Run: headless pygame with SDL's dummy video driver; simulated clock (each Clock.tick advances the game by its frame time, no real sleeping); random seed 0; keys injected as events and as key.get_pressed() state; no mouse input.
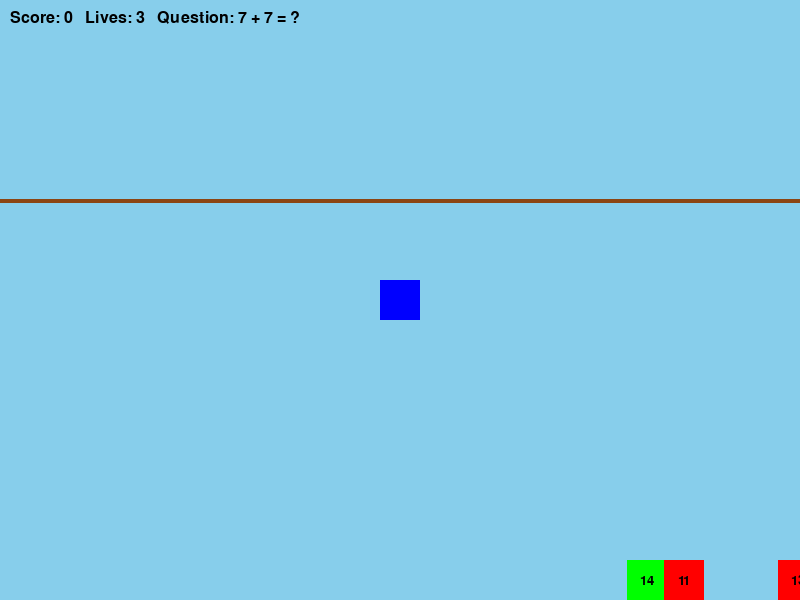
Frame 1 of 4 · flips 1–60 · no input
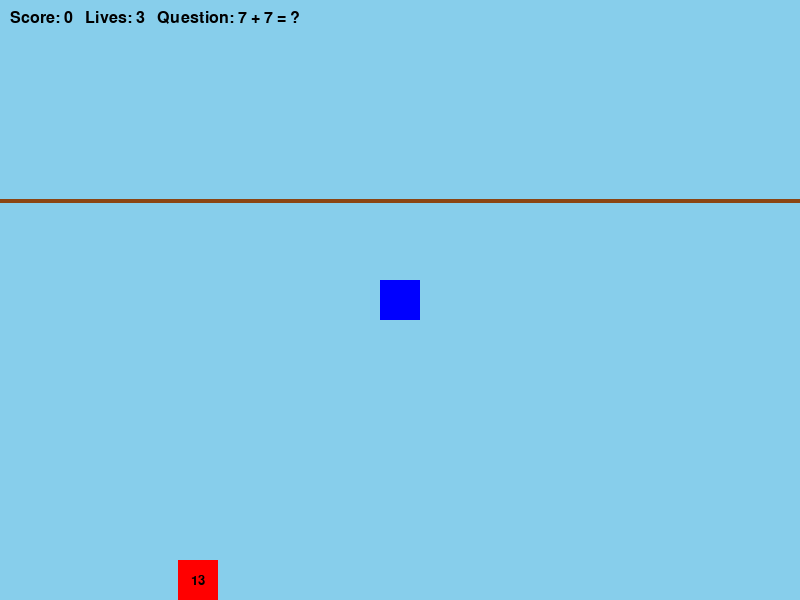
Frame 2 of 4 · flips 61–180 · tapped SPACE, RETURN · held RIGHT (→), D
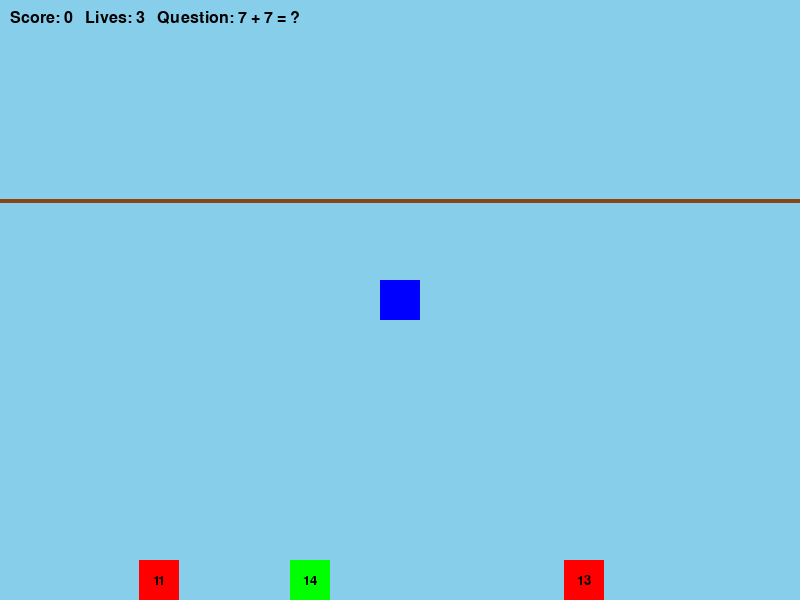
Frame 3 of 4 · flips 181–300 · held DOWN (↓), S
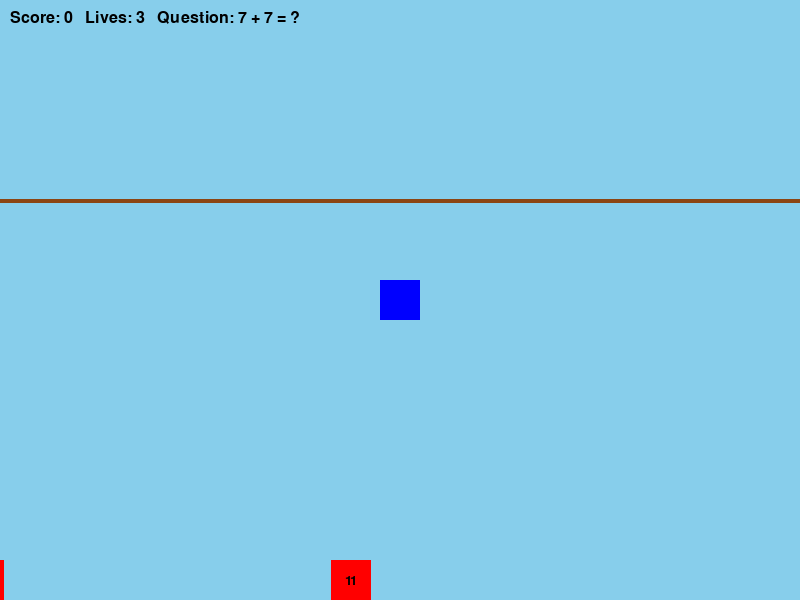
Frame 4 of 4 · flips 301–420 · held LEFT (←), A, UP (↑), W

The pygame program that drew these frames:

import pygame
import random
import math

# ----- CONFIG -----
SCREEN_WIDTH = 800
SCREEN_HEIGHT = 600
BRANCH_Y_POSITION = 200
SWING_RADIUS = 100
SWING_SPEED = 0.05
PLAYER_SIZE = 40
GRAVITY = 0.02
MAX_DESCEND_SPEED = 0.5
GOOD_ANIMAL_SIZE = 40
BAD_ANIMAL_SIZE = 40
GROUND_Y_POSITION = SCREEN_HEIGHT - 40

# ----- INIT -----
pygame.init()
screen = pygame.display.set_mode((SCREEN_WIDTH, SCREEN_HEIGHT))
pygame.display.set_caption("Swinging Branches with Math")
clock = pygame.time.Clock()
font = pygame.font.SysFont("arial", 24)
small_font = pygame.font.SysFont("arial", 20)

# ----- PLAYER -----
class Player(pygame.sprite.Sprite):
    def __init__(self):
        super().__init__()
        self.angle = math.pi / 2
        self.swing_speed = SWING_SPEED
        self.descend_speed = 0
        self.image = pygame.Surface((PLAYER_SIZE, PLAYER_SIZE))
        self.image.fill((0, 0, 255))
        self.rect = self.image.get_rect()
        self.rect.centerx = 400
        self.rect.centery = BRANCH_Y_POSITION

    def update_position(self):
        cx = 400
        cy = BRANCH_Y_POSITION if self.descend_speed == 0 else self.rect.centery
        self.rect.centerx = cx + SWING_RADIUS * math.cos(self.angle)
        self.rect.centery = cy + SWING_RADIUS * math.sin(self.angle)

    def update(self):
        if self.descend_speed == 0:
            self.angle += self.swing_speed
            if self.angle > 1.5 or self.angle < 0.5:
                self.swing_speed = -self.swing_speed
        if self.descend_speed > 0:
            self.rect.centery += self.descend_speed
            if self.rect.centery >= GROUND_Y_POSITION:
                self.rect.centery = GROUND_Y_POSITION
                self.descend_speed = 0
        self.update_position()

    def descend(self):
        if self.rect.centery < GROUND_Y_POSITION:
            if self.descend_speed < MAX_DESCEND_SPEED:
                self.descend_speed += GRAVITY

    def stop_descending(self):
        self.descend_speed = 0

# ----- ANIMAL -----
class Animal(pygame.sprite.Sprite):
    def __init__(self, answer, is_correct):
        super().__init__()
        self.answer = answer
        self.is_correct = is_correct
        self.image = pygame.Surface((GOOD_ANIMAL_SIZE, GOOD_ANIMAL_SIZE))
        self.image.fill((0, 255, 0) if is_correct else (255, 0, 0))
        self.rect = self.image.get_rect(midbottom=(random.randint(SCREEN_WIDTH, SCREEN_WIDTH + 400), SCREEN_HEIGHT))
        self.speed = random.randint(4, 8)

    def update(self):
        self.rect.x -= self.speed
        if self.rect.right < 0:
            self.rect.left = random.randint(SCREEN_WIDTH, SCREEN_WIDTH + 400)

    def draw_with_text(self, surface):
        surface.blit(self.image, self.rect)
        text = small_font.render(str(self.answer), True, (0, 0, 0))
        text_rect = text.get_rect(center=self.rect.center)
        surface.blit(text, text_rect)

# ----- HUD -----
def draw_hud(screen, score, lives, question):
    text = font.render(f"Score: {score}   Lives: {lives}   Question: {question}", True, (0, 0, 0))
    screen.blit(text, (10, 10))

# ----- GAME SETUP -----
def generate_math_question():
    num1 = random.randint(1, 10)
    num2 = random.randint(1, 10)
    correct = num1 + num2
    question_text = f"{num1} + {num2} = ?"
    answers = [correct]

    while len(answers) < 3:
        wrong = correct + random.choice([-3, -2, -1, 1, 2, 3])
        if wrong not in answers and wrong > 0:
            answers.append(wrong)

    random.shuffle(answers)
    animals = []
    for ans in answers:
        animals.append(Animal(ans, ans == correct))

    return question_text, animals

# ----- GAME OBJECTS -----
player = Player()
player_group = pygame.sprite.GroupSingle(player)
animals_group = pygame.sprite.Group()

question, animal_list = generate_math_question()
for animal in animal_list:
    animals_group.add(animal)

score = 0
lives = 3
running = True

# ----- GAME LOOP -----
while running:
    screen.fill((135, 206, 235))

    for event in pygame.event.get():
        if event.type == pygame.QUIT:
            running = False
        if event.type == pygame.KEYDOWN:
            if event.key == pygame.K_DOWN:
                player.descend()
        if event.type == pygame.KEYUP:
            if event.key == pygame.K_DOWN:
                player.stop_descending()

    # Update
    player_group.update()
    animals_group.update()

    # Collision check
    for animal in animals_group:
        if player.rect.colliderect(animal.rect):
            if animal.is_correct:
                score += 10
                question, animal_list = generate_math_question()
                animals_group.empty()
                for new_animal in animal_list:
                    animals_group.add(new_animal)
            else:
                lives -= 1
                if lives <= 0:
                    print("Game Over!")
                    running = False
                else:
                    print(f"Wrong! Lives left: {lives}")
                    # Refresh animals only on wrong answer too
                    question, animal_list = generate_math_question()
                    animals_group.empty()
                    for new_animal in animal_list:
                        animals_group.add(new_animal)
            break

    # Draw
    pygame.draw.line(screen, (139, 69, 19), (0, BRANCH_Y_POSITION), (SCREEN_WIDTH, BRANCH_Y_POSITION), 4)
    for animal in animals_group:
        animal.draw_with_text(screen)

    player_group.draw(screen)
    draw_hud(screen, score, lives, question)

    pygame.display.update()
    clock.tick(60)

pygame.quit()
